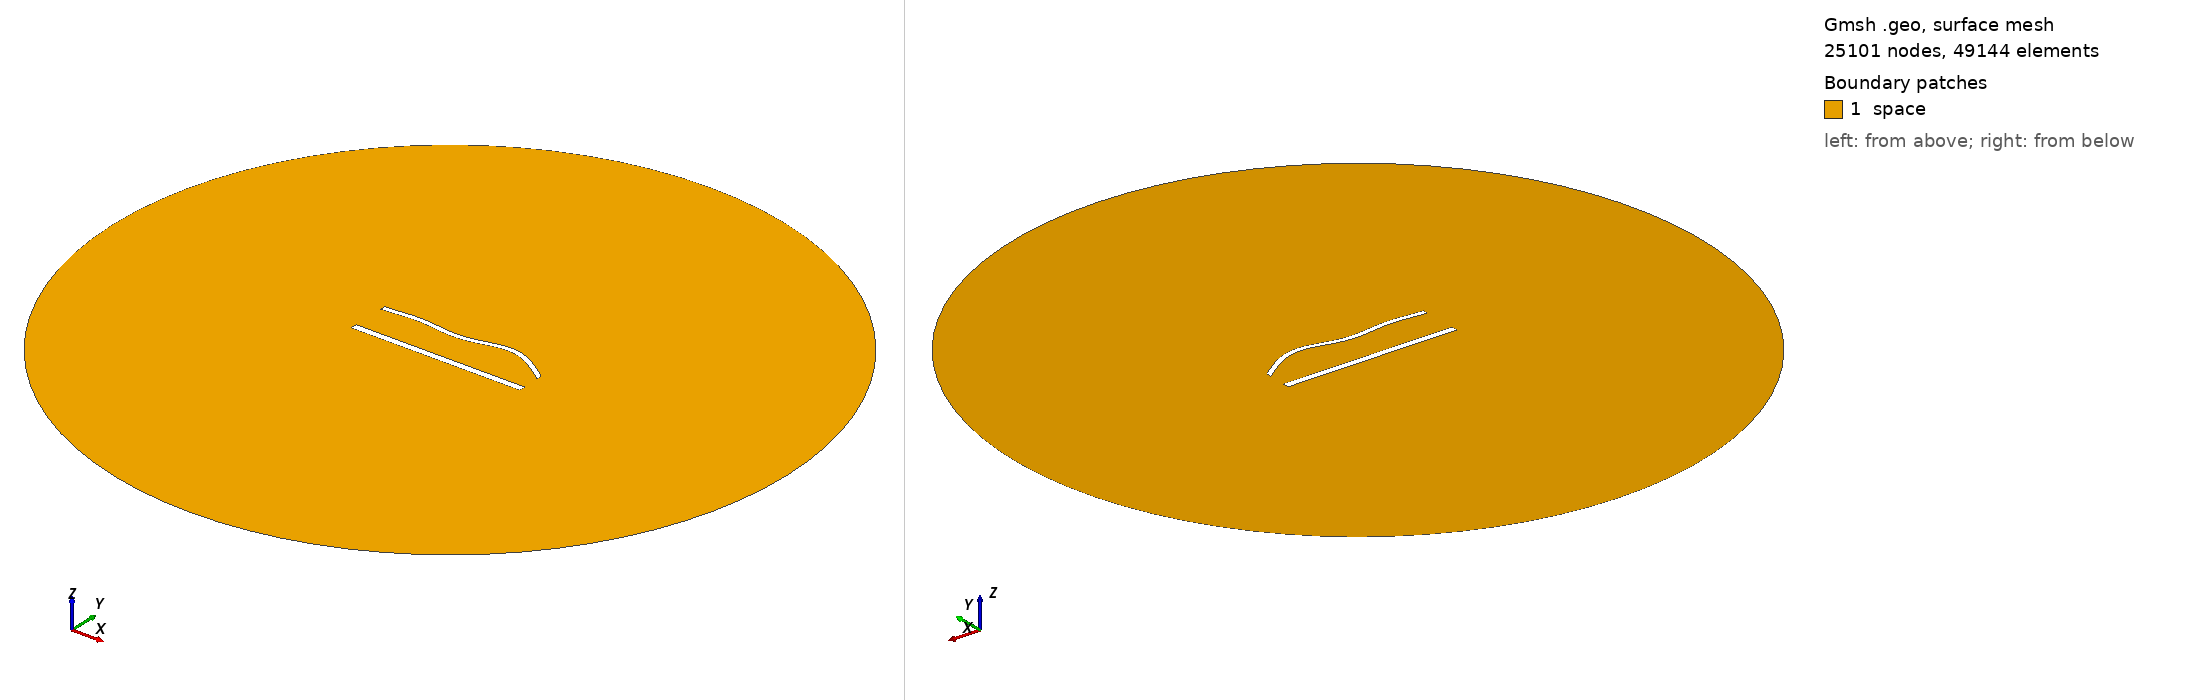

Gmsh geometry script, surface-meshed: 25101 nodes, 49144 surface elements. Boundary patches (legend numbers): 1 space. Left view from above one corner, right view from below the opposite corner. Legend entries are the model's physical surfaces. The drawing asked Gmsh for element sizes between 1% and 20% of the model's largest extent; the script's own settings can give other sizes.

=== 1344.geo (drawn) ===
//---------------------------------------
// Geometry kernel
//---------------------------------------

SetFactory("OpenCASCADE");



//---------------------------------------
// Parameters of the geometry
//---------------------------------------

// Overetch of the upper plate
overetch = 0.375;

// Distance between the plates
distance = 22.5;

// Discretization over the x axis (for the deformation)
nx = 50; 

// Length of the plate
L = 100 - overetch; 

// Number of modes
n = 4; 

// 1st mode coefficient
coeff(1) = 0.0;
beta(1) = 0.596864 * 3.1415926535 / L;

// 2nd mode coefficient
coeff(2) = 1.5;
beta(2) = 1.49418 * 3.1415926535 / L;

// 3rd mode coefficient
coeff(3) = -1.5;
beta(3) = 2.50025 * 3.1415926535 / L;

// 4th mode coefficient
coeff(4) = 1.5;
beta(4) = 3.49999 * 3.1415926535 / L;



//---------------------------------------
// Upper plate (deformed rectangle)
//---------------------------------------

// Coordiantes of the upper plate
xmin = -50;
xmax = 50 - overetch;

// Height of the upper plate
yheight = 4 - 2 * overetch;

// Indexes of the points
UpperID[] = {};
LowerID[] = {};
LeftID[] = {};
RightID[] = {};

// Point index
p = 1;

// Horizontal edges
For i In {1:nx}
    x = xmin + (i-1)*(xmax - xmin)/(nx-1);

    y_bottom = distance / 2 + overetch;
    For j In {1:n}
        C = (Cosh(beta(j)*L) + Cos(beta(j)*L)) / (Sinh(beta(j)*L) + Sin(beta(j)*L));
        y_bottom  = y_bottom + coeff(j) * (Cosh(beta(j)*(x+50)) - Cos(beta(j)*(x+50)) - C * (Sinh(beta(j)*(x+50)) - Sin(beta(j)*(x+50))));
    EndFor

    y_top = y_bottom + yheight;

    Point(p) = {x, y_top, 0, 1.0};
    UpperID[i] = p;
    p = p + 1;

    Point(p) = {x, y_bottom, 0, 1.0};
    LowerID[i] = p;
    p = p + 1;
EndFor

// Create point lists
UpperPts[] = {}; LowerPts[] = {};
For i In {1:nx}
  UpperPts[] += {UpperID[i]};
  LowerPts[] += {LowerID[i]};
EndFor

// Build splines
Spline(1) = {UpperPts[]};
Spline(2) = {LowerPts[]};
Line(3) = {LowerPts[nx-1], UpperPts[nx-1]};
Line(4) = {LowerPts[0], UpperPts[0]};

// Build the plane surface
Curve Loop(1) = {2, 3, -1, -4};
Plane Surface(1) = {1};



//---------------------------------------
// Lower plate (rectangle)
//---------------------------------------

// Vertices
Point(1001) = {-50, -distance/2, 0, 1.0};
Point(1002) = { 50, -distance/2, 0, 1.0};
Point(1003) = { 50,  -distance/2 + 4, 0, 1.0};
Point(1004) = {-50,  -distance/2 + 4, 0, 1.0};

// Edges
Line(5) = {1001, 1002};
Line(6) = {1002, 1003};
Line(7) = {1003, 1004};
Line(8) = {1004, 1001};

// Plane surface
Line Loop(2) = {5, 6, 7, 8};
Plane Surface(2) = {2}; 



//---------------------------------------
// Outer (fictious) boundary
//---------------------------------------

// Points
Point(1005) = {0, 0, 0};       // Center
Point(1006) = {200, 0, 0};     // Start point
Point(1007) = {0, 200, 0};     // 90 degrees
Point(1008) = {-200, 0, 0};    // 180 degrees
Point(1009) = {0, -200, 0};    // 270 degrees

// Circle arcs (each needs start, center, end)
Circle(9) = {1006, 1005, 1007};
Circle(10) = {1007, 1005, 1008};
Circle(11) = {1008, 1005, 1009};
Circle(12) = {1009, 1005, 1006};

// Plane surface for the entire domain
Curve Loop(3) = {9, 10, 11, 12};
Surface(3) = {3};

// Subtract the plates from the whole domain to obtain the actual domain where we want to solve the equations
BooleanDifference{ Surface{3}; Delete; }{ Surface{1}; Surface{2}; Delete; }




//---------------------------------------
// Transfinite Lines/Curves
//---------------------------------------

// Set the number of points on the boundaries
r = 6;
d = 0.15;

// Plates
Transfinite Curve {1} = 50*r/4 Using Progression 1;
Transfinite Line {2} = 50*r Using Progression 1;
Transfinite Curve {3, 4} = 2*r Using Progression 1+d;
Transfinite Line {5} = 50*r/4 Using Progression 1;
Transfinite Line {7} = 50*r Using Progression 1;
Transfinite Line {6} = 2*r Using Progression 1-d;
Transfinite Line {8} = 2*r Using Progression 1+d;

// Outer boundary
Transfinite Line {9, 10, 11, 12} = 20 Using Progression 1;



//---------------------------------------
// Physical groups
//---------------------------------------                

// Physical curves (boundaries)
Physical Line("force_segment", 10) = {2};
Physical Line("upper_plate", 11) = {1, 3, 4};
Physical Line("lower_plate", 12) = {5, 6, 7, 8};
Physical Line("boundary", 20) = {9, 10, 11, 12};

// Physical Surfaces
Physical Surface("space", 30) = {3};



//---------------------------------------
// 6. Generate the Mesh
//---------------------------------------

// 2D mesh generation
Mesh 2;
